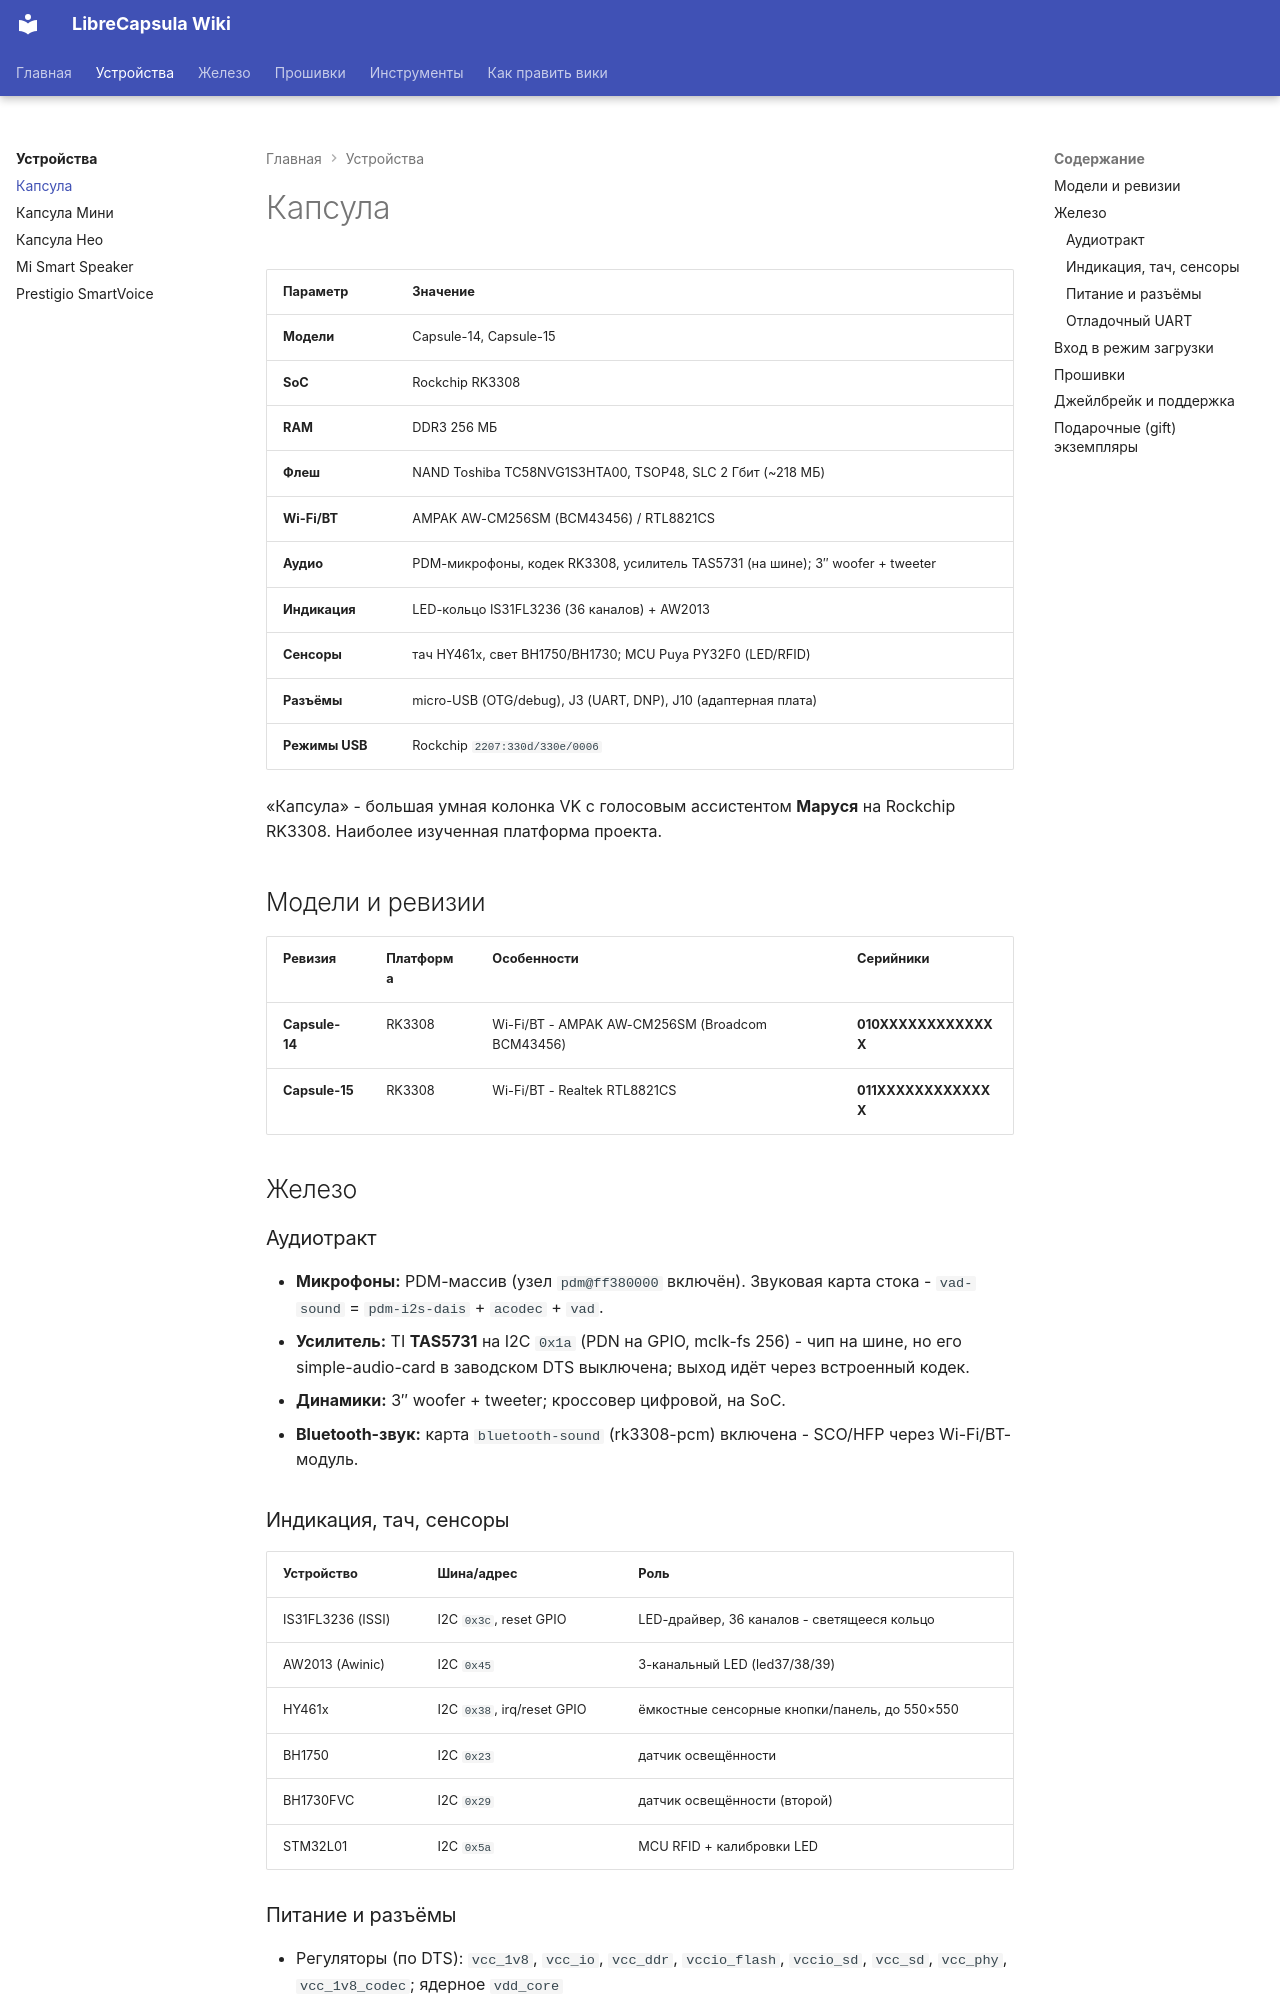

repository: librecapsula/librecapsula.github.io · page: devices/capsula/index.html · generator: mkdocs

# Капсула

| Параметр | Значение |
|---|---|
| **Модели** | Capsule-14, Capsule-15 |
| **SoC** | Rockchip RK3308 |
| **RAM** | DDR3 256 МБ |
| **Флеш** | NAND Toshiba TC58NVG1S3HTA00, TSOP48, SLC 2 Гбит (~218 МБ) |
| **Wi-Fi/BT** | AMPAK AW-CM256SM (BCM43456) / RTL8821CS |
| **Аудио** | PDM-микрофоны, кодек RK3308, усилитель TAS5731 (на шине); 3″ woofer + tweeter |
| **Индикация** | LED-кольцо IS31FL3236 (36 каналов) + AW2013 |
| **Сенсоры** | тач HY461x, свет BH1750/BH1730; MCU Puya PY32F0 (LED/RFID) |
| **Разъёмы** | micro-USB (OTG/debug), J3 (UART, DNP), J10 (адаптерная плата) |
| **Режимы USB** | Rockchip `2207:330d/330e/0006` |

«Капсула» - большая умная колонка VK с голосовым ассистентом **Маруся**
на Rockchip RK3308. Наиболее изученная платформа проекта.

## Модели и ревизии

| Ревизия | Платформа | Особенности | Серийники |
|---|---|---|---|
| **Capsule-14**  | RK3308 | Wi-Fi/BT - AMPAK AW-CM256SM (Broadcom BCM43456) |  **010XXXXXXXXXXXXX** |
| **Capsule-15** | RK3308 | Wi-Fi/BT - Realtek RTL8821CS | **011XXXXXXXXXXXXX** |

## Железо

### Аудиотракт

- **Микрофоны:** PDM-массив (узел `pdm@ff380000` включён). Звуковая
  карта стока - `vad-sound` = `pdm-i2s-dais` + `acodec` + `vad`.
- **Усилитель:** TI **TAS5731** на I2C `0x1a` (PDN на GPIO, mclk-fs
  256) - чип на шине, но его simple-audio-card в заводском DTS
  выключена; выход идёт через встроенный кодек.
- **Динамики:** 3″ woofer + tweeter; кроссовер цифровой, на SoC.
- **Bluetooth-звук:** карта `bluetooth-sound` (rk3308-pcm) включена -
  SCO/HFP через Wi-Fi/BT-модуль.


### Индикация, тач, сенсоры

| Устройство | Шина/адрес | Роль |
|---|---|---|
| IS31FL3236 (ISSI) | I2C `0x3c`, reset GPIO | LED-драйвер, 36 каналов - светящееся кольцо |
| AW2013 (Awinic) | I2C `0x45` | 3-канальный LED (led37/38/39) |
| HY461x | I2C `0x38`, irq/reset GPIO | ёмкостные сенсорные кнопки/панель, до 550×550 |
| BH1750 | I2C `0x23` | датчик освещённости |
| BH1730FVC | I2C `0x29` | датчик освещённости (второй) |
| STM32L01 | I2C `0x5a` | MCU RFID + калибровки LED |

### Питание и разъёмы

- Регуляторы (по DTS): `vcc_1v8`, `vcc_io`, `vcc_ddr`, `vccio_flash`,
  `vccio_sd`, `vcc_sd`, `vcc_phy`, `vcc_1v8_codec`; ядерное `vdd_core`
  - PWM (top-OPP 1296 МГц @ 1,30 В). WP# NAND подтянут вверх,
  VCCIO_FLASH = 3,3 В.
- **J3** (3-pin, UART2): не распаян разъём, но можно подпаяться.
- Адаптерная плата: кнопки Reset/Recovery, microUSB, питание.
- USB-порт - debug (OTG, gadget): MaskROM / loader / adb.
